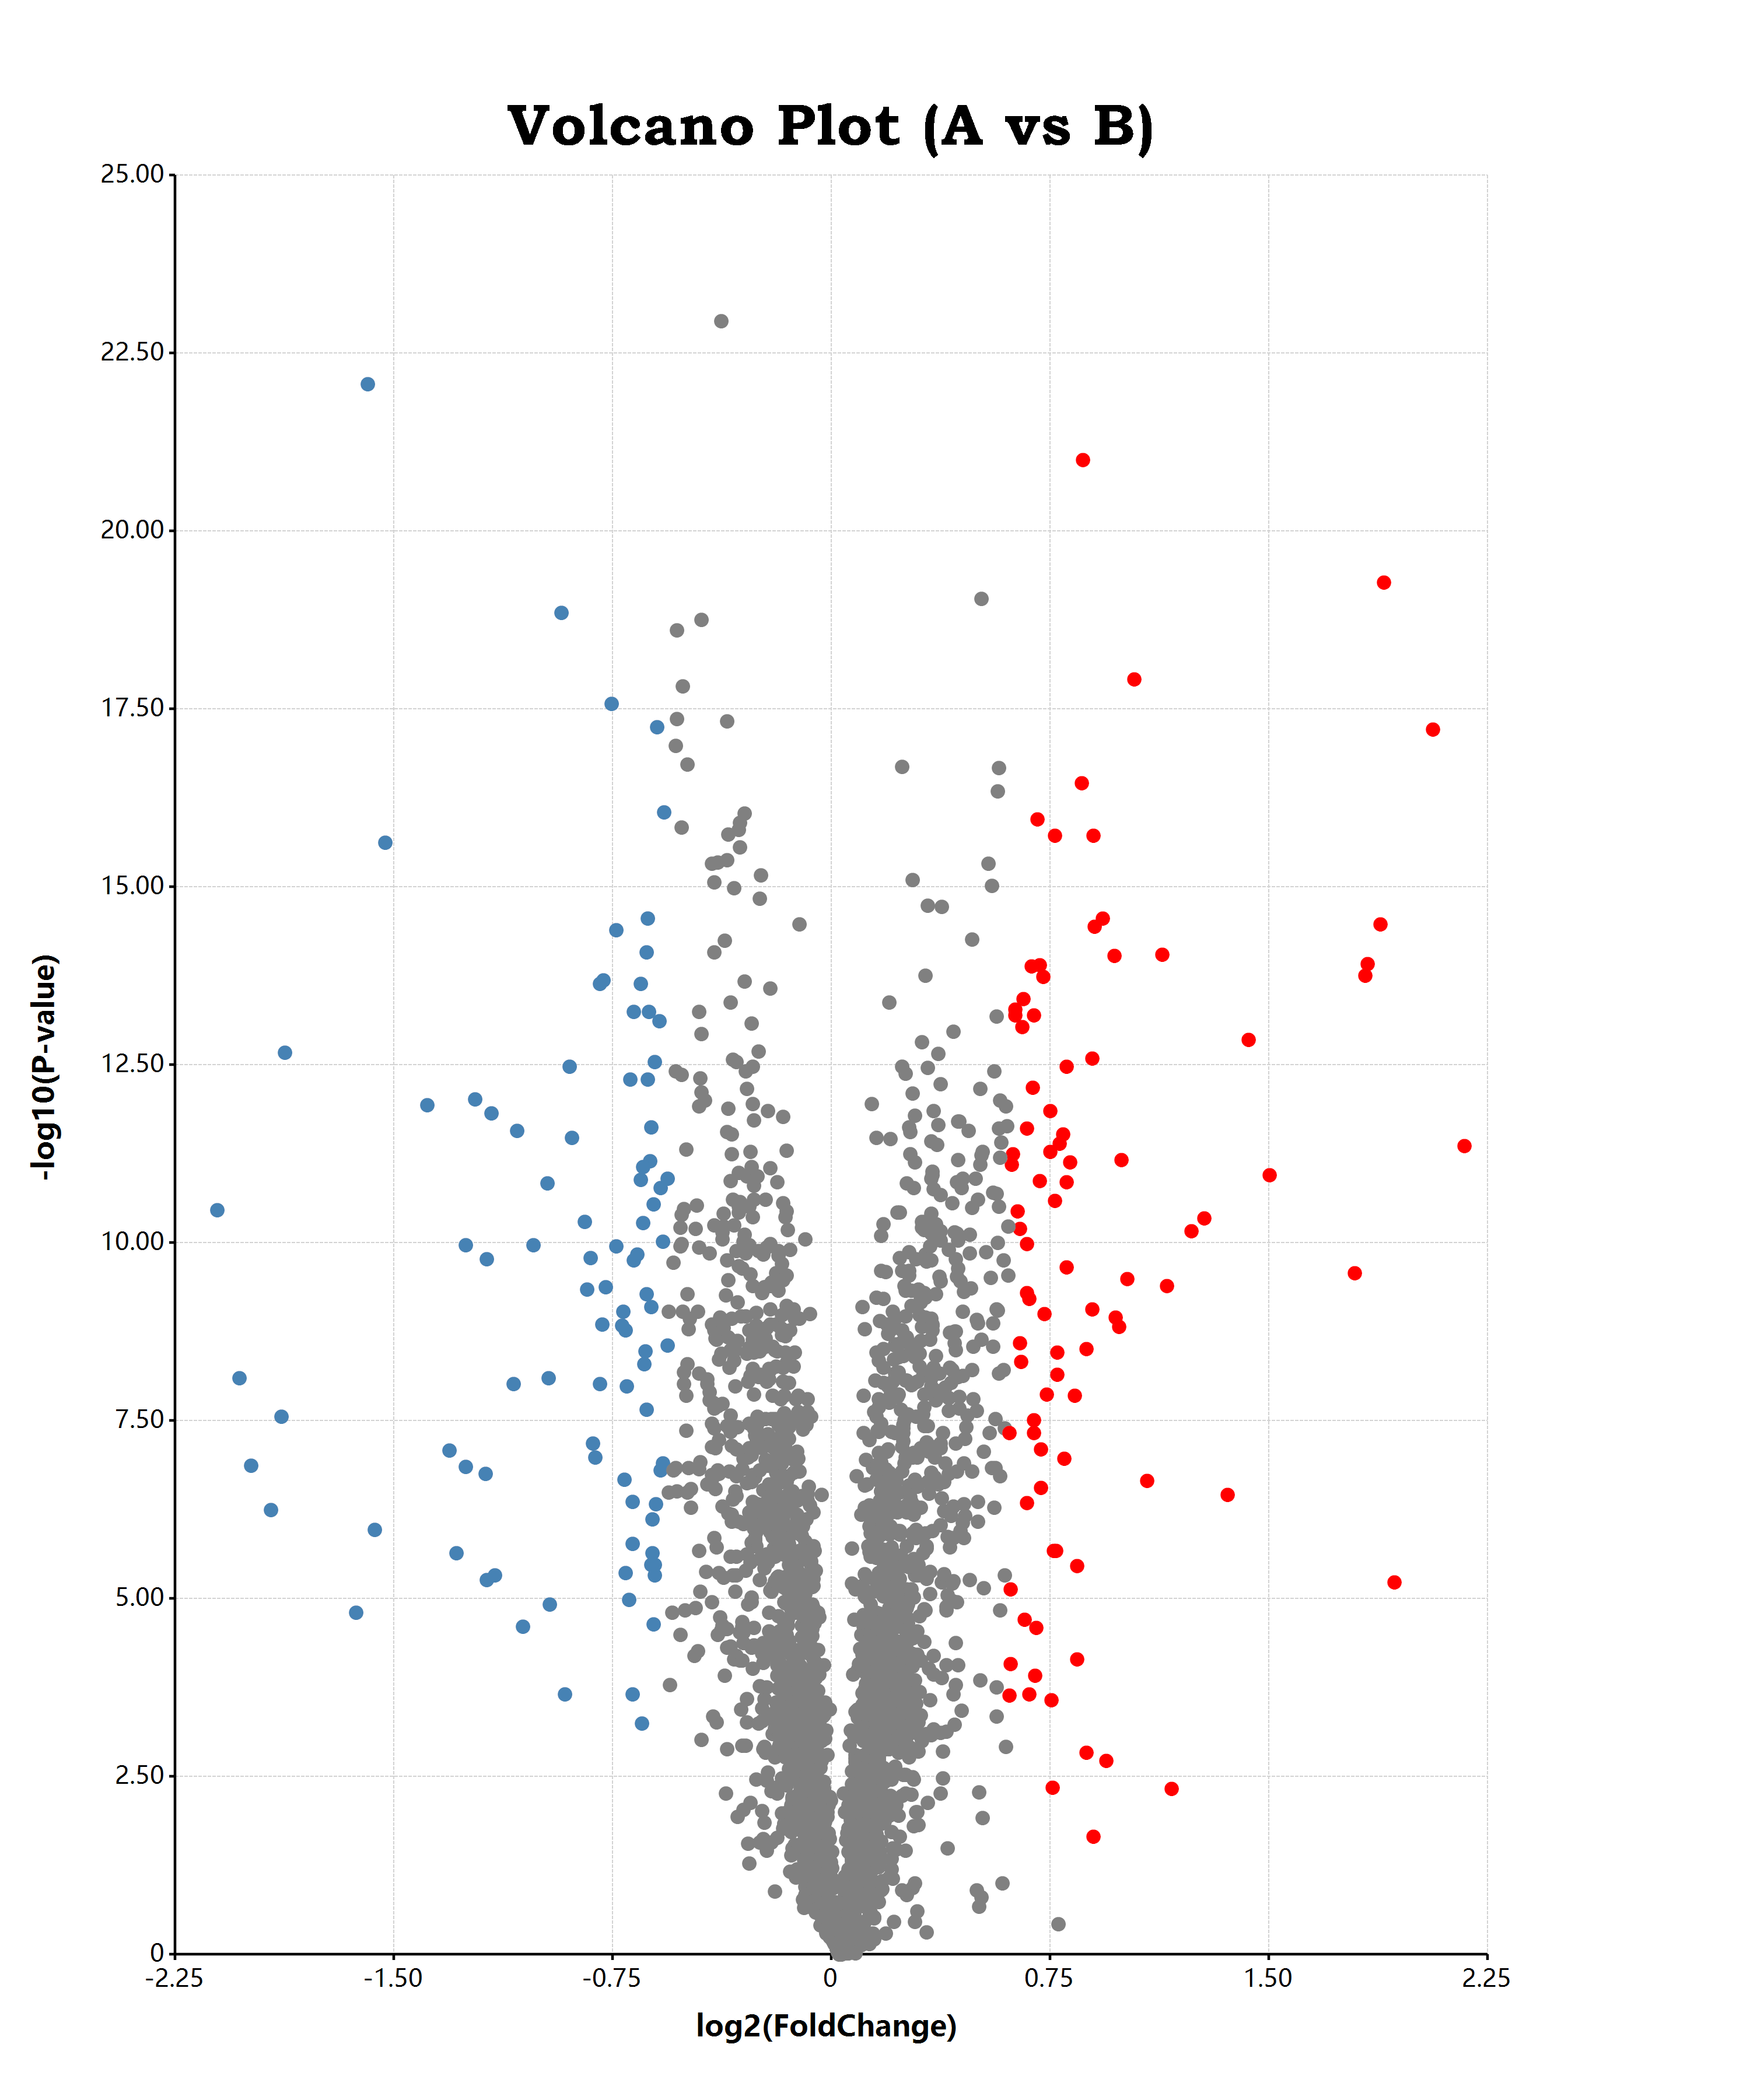

The script that drew this image:
require(ggplot);

const volcano = read.csv(`${@dir}/log2FC.csv`);

volcano[, "factor"]  = ifelse(volcano[, "log2FC"] >  log2(1.5), "Up", "Not Sig");
volcano[, "factor"]  = ifelse(volcano[, "log2FC"] < -log2(1.5), "Down", volcano[, "factor"]);
volcano[, "factor"]  = ifelse(volcano[, "p.value"] < 0.05, volcano[, "factor"], "Not Sig");
volcano[, "p.value"] = -log10(volcano[, "p.value"]);

print("peeks of the raw data:");
print(head(volcano));
print("count of the factors:");
print(`Up:      ${sum("Up" == volcano[, "factor"])}`);
print(`Not Sig: ${sum("Not Sig" == volcano[, "factor"])}`);
print(`Down:    ${sum("Down" == volcano[, "factor"])}`);

bitmap(file = `${@dir}/volcano.png`, size = [3000, 3600]) {
	ggplot(volcano, aes(x = "log2FC", y = "p.value"), padding = "padding:300px 450px 250px 300px;")
	    + geom_point(aes(color = "factor"), color = "black", shape = "circle", size = 25)
       + scale_colour_manual(values = list(
          Up        = "red",
          "Not Sig" = "gray",
          Down      = "steelblue"
       ))
       + labs(x = "log2(FoldChange)", y = "-log10(P-value)")
       + ggtitle("Volcano Plot (A vs B)")
       + scale_x_continuous(labels = "F2")
       + scale_y_continuous(labels = "F2")
	;
}
